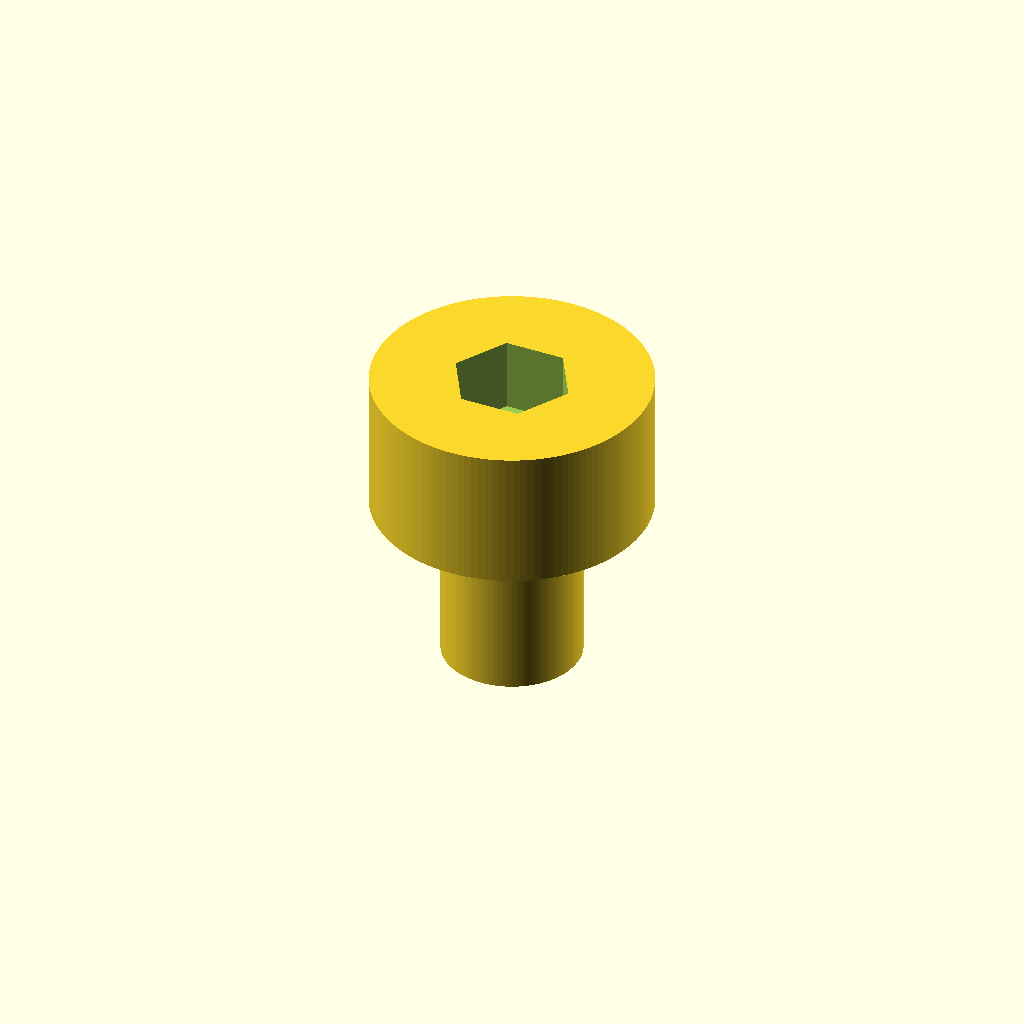
Cell 1: the model at its default parameters.
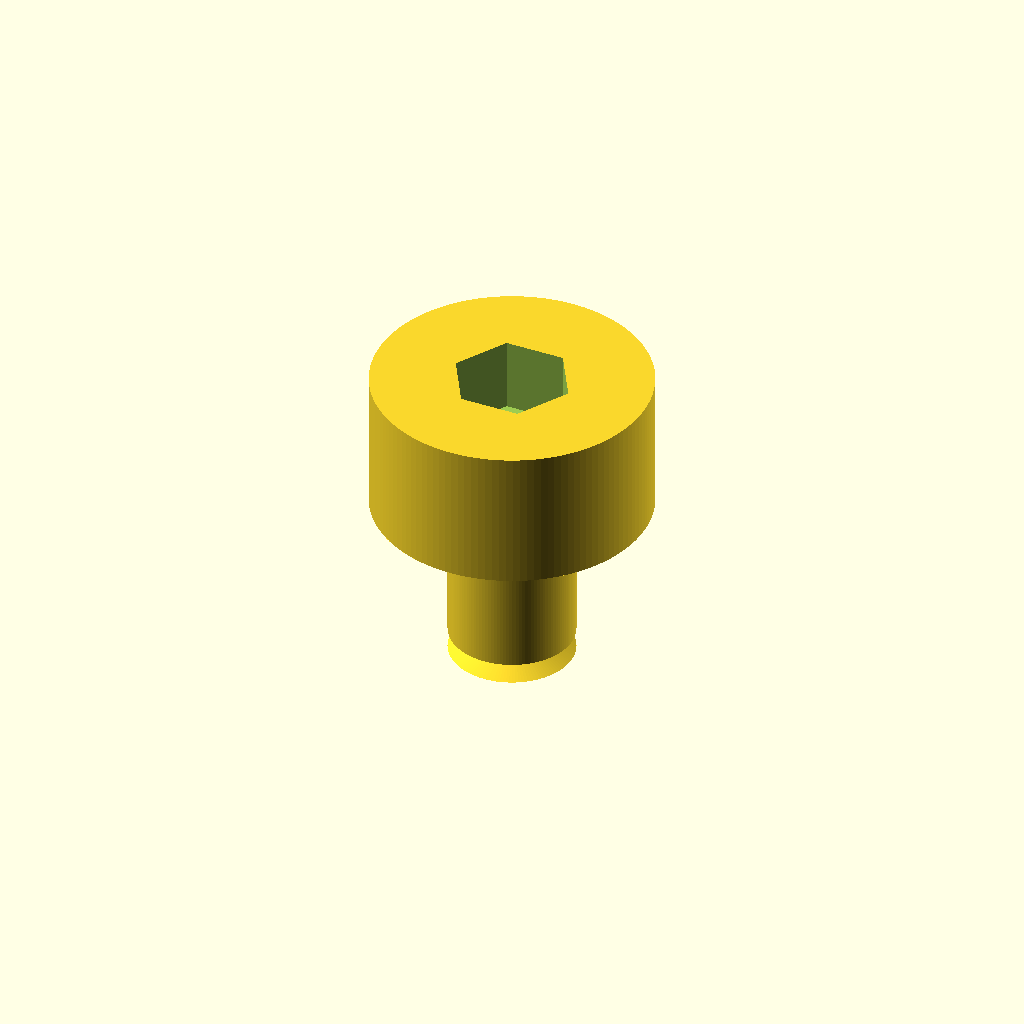
Cell 2: the same model with shaft_diameter = 0.1.
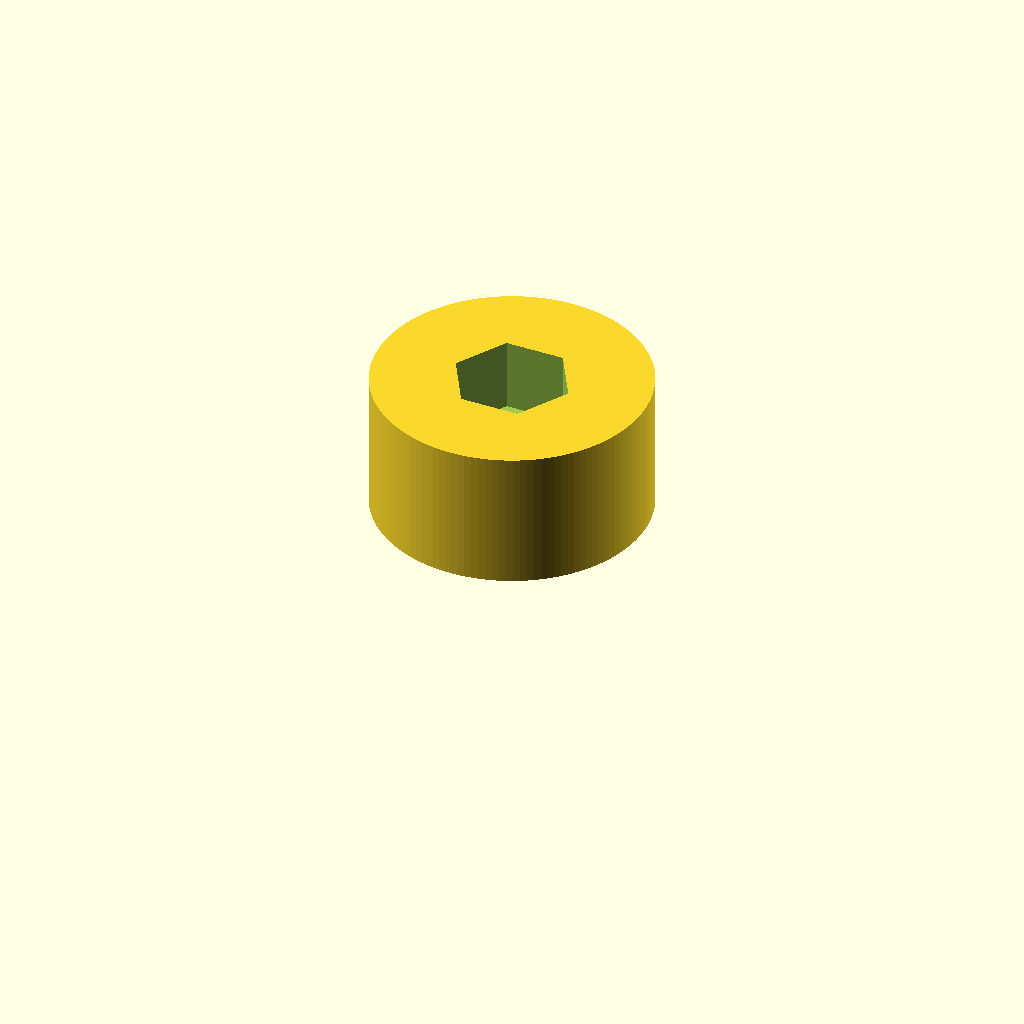
Cell 3: length = 0.1 (everything else at default).
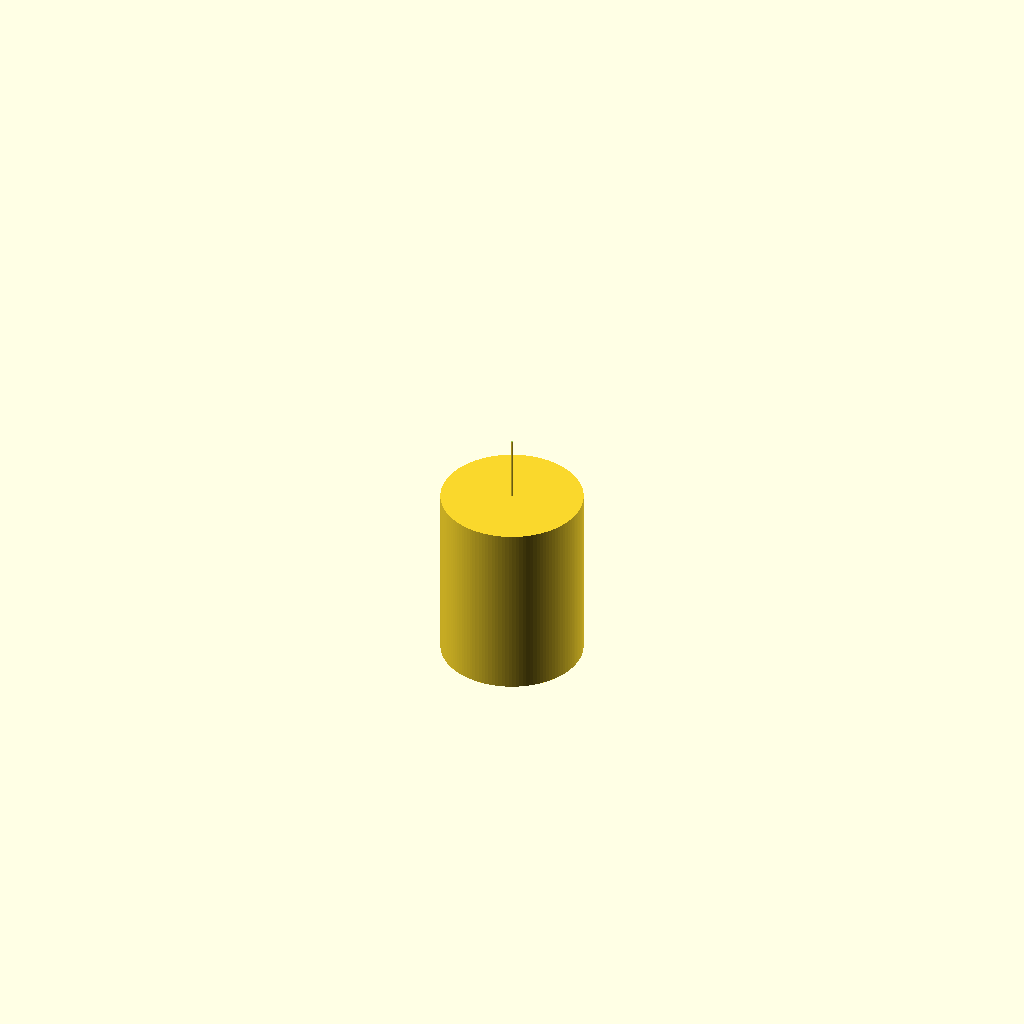
Cell 4 — head_diameter set to 0.1, the other parameters unchanged.
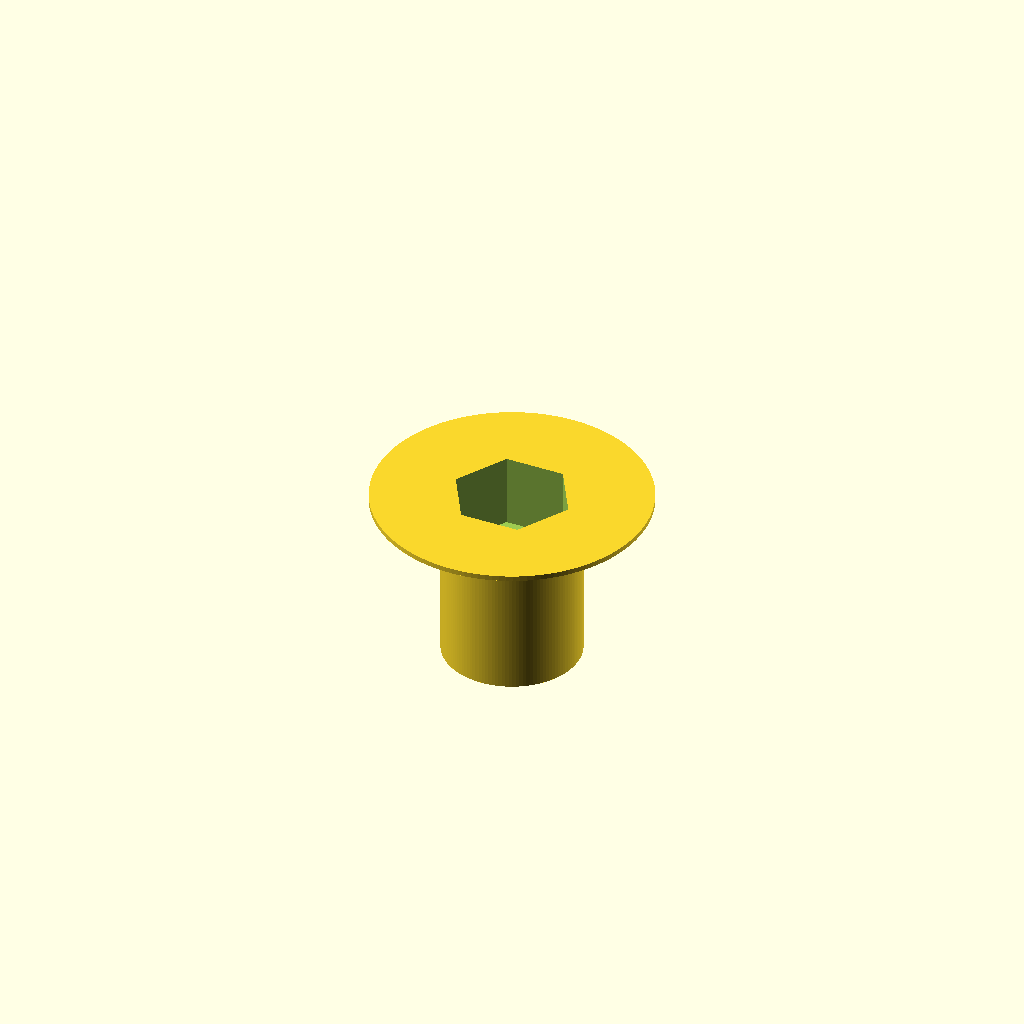
Cell 5: head_height = 0.1 (everything else at default).
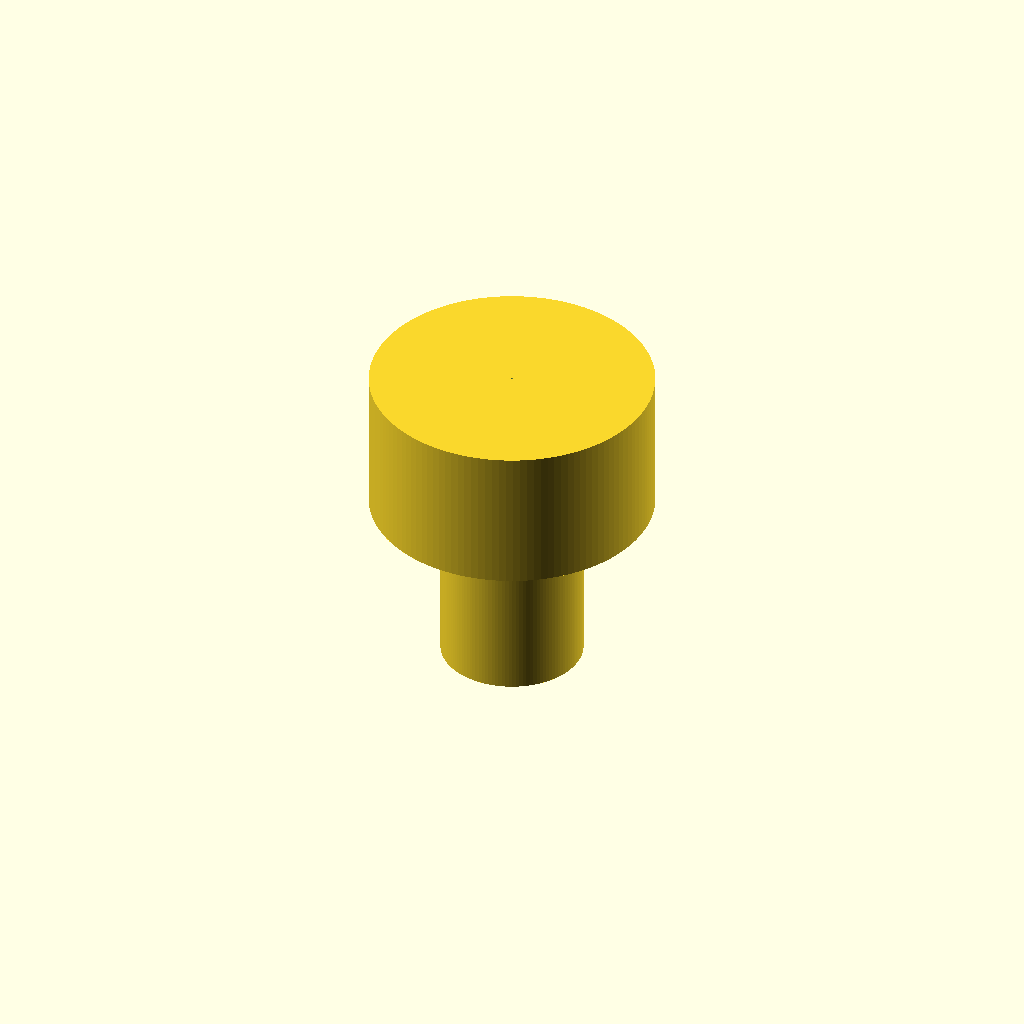
Cell 6: socket_af = 0.1 (everything else at default).
One fixed orthographic camera (rotation 55°, 0°, 25°; colour scheme Cornfield) for every cell.
The OpenSCAD source (results/nopscadlib/craft/scad/screw__M8_cs_cap_screw.scad):
// Socket head cap screw (simplified, one connected solid)
// Requested: 8.0mm shank diameter, 16.0mm head diameter, 10mm under-head length

shaft_diameter = 8;          //[4:16:0.1]
length = 10;                 //[5:30:0.1]   // under-head length
head_diameter = 16;          //[8:32:0.1]
head_height = 8;             //[4:16:0.1]
socket_af = 6;               //[3:12:0.1]   // hex across flats
socket_depth = 4;            //[2:8:0.1]
thread_length = 8;           //[0:20:0.1]   // visual only (no helical thread)
thread_minor_diameter = 7.2; //[3.6:14.4:0.1]
tip_length = 1.2;            //[0.2:3:0.1]  // conical tip length
overlap = 0.2;               //[0.05:1:0.05]
$fn = 128;

// Hex prism sized by across-flats (AF)
module hex_prism_af(af, h) {
    R = (af/2) / cos(30); // circumradius from across-flats
    cylinder(h=h, r=R, center=true, $fn=6);
}

module socket_head_cap_screw() {
    shank_r = shaft_diameter/2;
    head_r  = head_diameter/2;

    // Clamp dependent lengths so everything stays connected and within the shank length
    tlen = min(thread_length, max(0, length));
    tipl = min(tip_length, max(0, length));
    // Ensure the "threaded" section doesn't extend into the conical tip region
    tlen_eff = max(0, min(tlen, length - tipl));

    // Coordinate system:
    // Under-head plane at z=0
    // Head spans z=[0, head_height]
    // Shank spans z=[-length, 0]
    difference() {
        union() {
            // Head (cylindrical)
            translate([0, 0, head_height/2])
                cylinder(h=head_height + overlap, r=head_r, center=true);

            // Shank major diameter (unthreaded portion)
            translate([0, 0, -length/2])
                cylinder(h=length + overlap, r=shank_r, center=true);

            // Visual "threaded" portion as a minor-diameter sleeve near the tip (still connected)
            if (tlen_eff > 0)
                translate([0, 0, -length + tipl + tlen_eff/2])
                    cylinder(h=tlen_eff + overlap, r=thread_minor_diameter/2, center=true);

            // Screw tip (conical), connected to shank at z = -length + tipl
            if (tipl > 0)
                translate([0, 0, -length + tipl/2])
                    cylinder(h=tipl + overlap, r1=thread_minor_diameter/2, r2=0.01, center=true);
        }

        // Internal hex socket recess (subtracted from head)
        // Top face at z=head_height, recess goes down by socket_depth
        translate([0, 0, head_height - socket_depth/2])
            hex_prism_af(socket_af, socket_depth + 2*overlap);
    }
}

socket_head_cap_screw();
Parameter table extracted from the source (name, type, default, range or options):
shaft_diameter: number, default 8, range 0.1 to 4, step 16
length: number, default 10, range 0.1 to 5, step 30
head_diameter: number, default 16, range 0.1 to 8, step 32
head_height: number, default 8, range 0.1 to 4, step 16
socket_af: number, default 6, range 0.1 to 3, step 12
socket_depth: number, default 4, range 0.1 to 2, step 8
thread_length: number, default 8, range 0 to 0.1, step 20
thread_minor_diameter: number, default 7.2, range 0.1 to 3.6, step 14.4
tip_length: number, default 1.2, range 0.1 to 0.2, step 3
overlap: number, default 0.2, range 0.05 to 0.05, step 1
